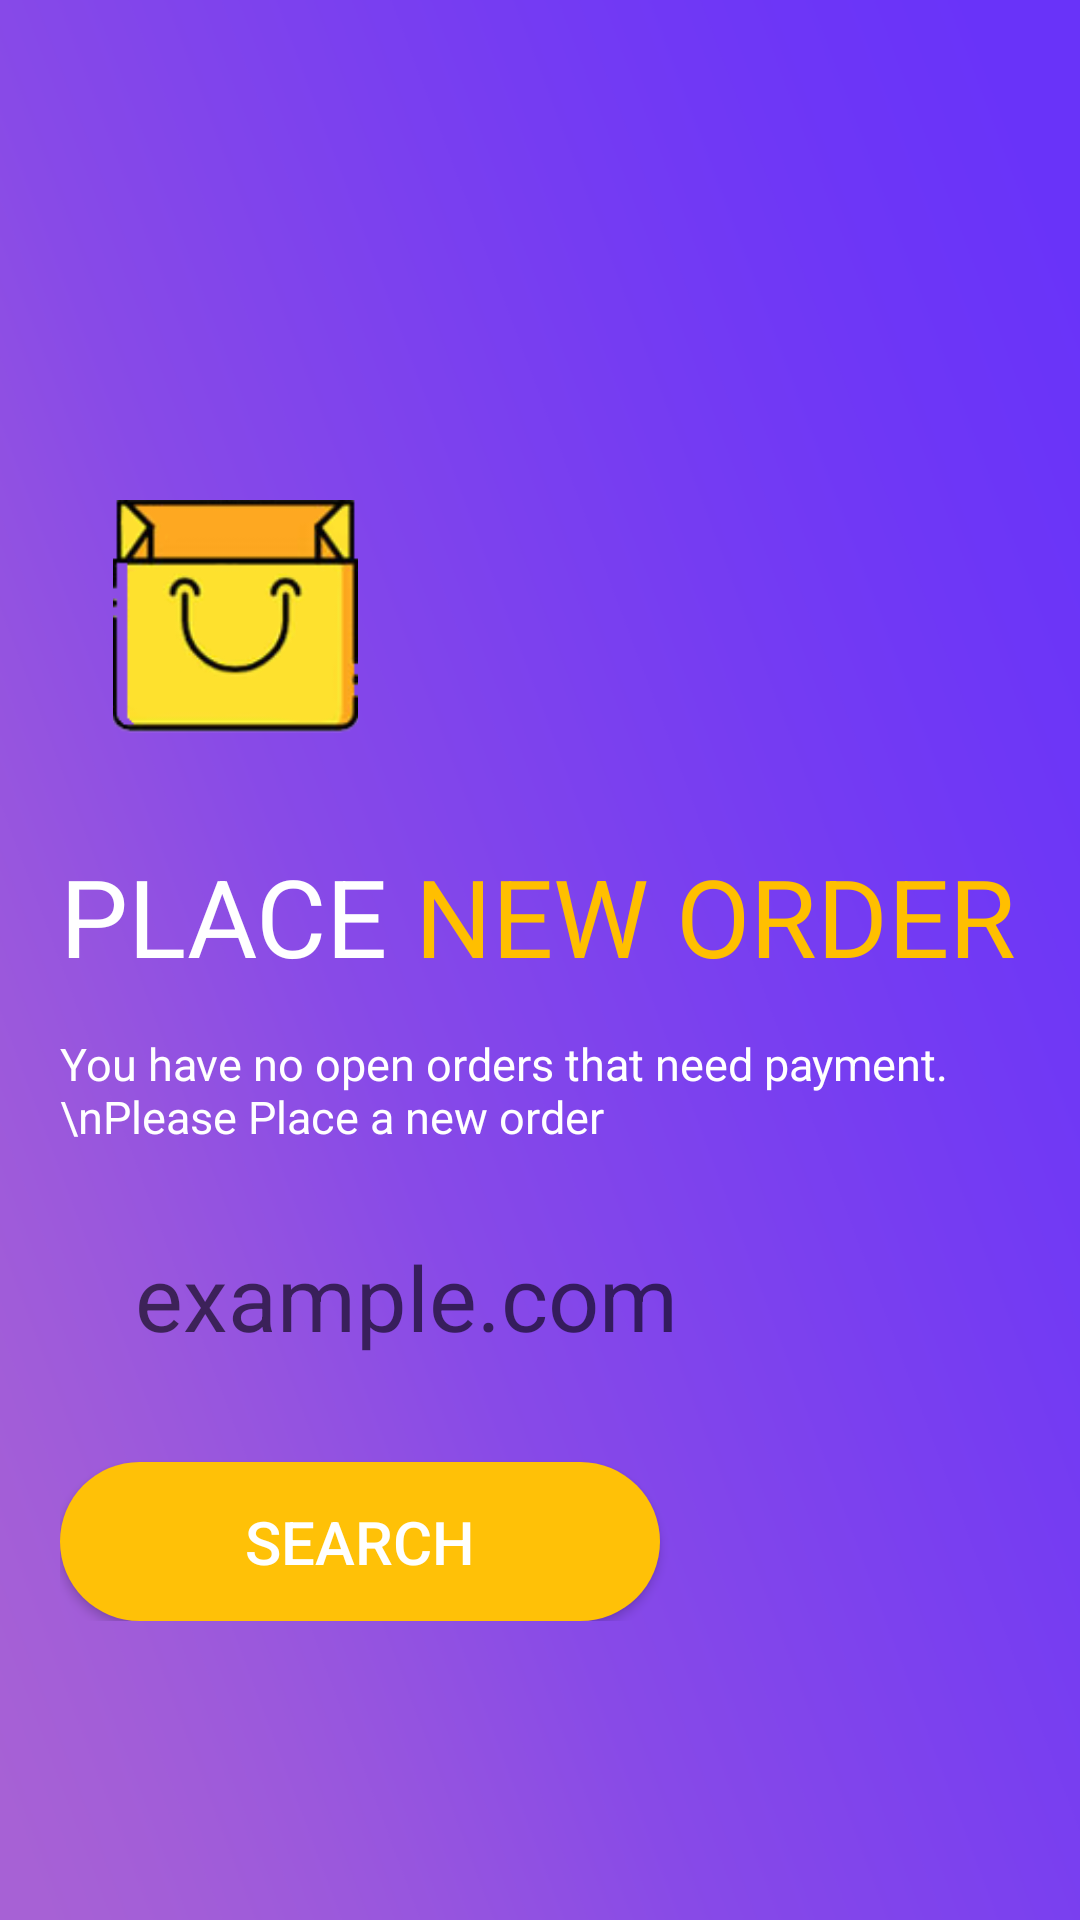

Layout XML and referenced resources for this Android screen:
<!-- AndroidManifest.xml: application theme AppTheme -->
<!-- res/layout/activity_empty_cart.xml -->
<?xml version="1.0" encoding="utf-8"?>
<androidx.constraintlayout.widget.ConstraintLayout xmlns:android="http://schemas.android.com/apk/res/android"
    xmlns:app="http://schemas.android.com/apk/res-auto"
    xmlns:tools="http://schemas.android.com/tools"
    android:layout_width="match_parent"
    android:layout_height="match_parent"
    tools:context=".empty_cart"
    android:background="@drawable/background_2">









    <LinearLayout
        android:id="@+id/error_holder"
        android:layout_width="match_parent"
        android:layout_height="wrap_content"
        android:background="#ffff"
        android:paddingTop="10dp"
        android:paddingBottom="10dp"
        android:orientation="horizontal"
        android:visibility="invisible"
        app:layout_constraintTop_toBottomOf="@+id/imageView5"
        tools:layout_editor_absoluteX="20dp">

        <ImageView
            android:id="@+id/status_icon"
            android:layout_width="60dp"
            android:layout_height="60dp"
            android:layout_marginLeft="50dp"
            android:src="@drawable/taken" />

        <LinearLayout
            android:layout_width="wrap_content"
            android:layout_height="wrap_content"
            android:gravity="center"
            android:orientation="vertical">

            <TextView
                android:layout_marginLeft="10dp"
                android:id="@+id/status_text"
                android:layout_width="wrap_content"
                android:layout_height="wrap_content"
                android:paddingTop="10dp"
                android:text="Yes! Domain Is Available"
                android:textColor="#07d45e"
                android:textSize="15dp" />

            <LinearLayout
                android:layout_width="wrap_content"
                android:layout_height="wrap_content"
                android:orientation="horizontal">

                <TextView
                    android:id="@+id/status_message"
                    android:layout_width="wrap_content"
                    android:layout_height="wrap_content"
                    android:textSize="10dp" />
            </LinearLayout>
        </LinearLayout>
    </LinearLayout>

    <LinearLayout
        android:layout_width="match_parent"
        android:layout_height="wrap_content"
        android:orientation="vertical"
        android:layout_marginLeft="20dp"
        android:layout_marginRight="20dp"
        app:layout_constraintTop_toBottomOf="@+id/error_holder">
        <ImageView
            android:layout_marginTop="70dp"
            android:layout_width="wrap_content"
            android:layout_height="wrap_content"
            android:src="@drawable/empty_cart"
            android:scaleY="0.7"
            android:scaleX="0.7"/>

        <LinearLayout
            android:layout_width="wrap_content"
            android:layout_height="wrap_content"
            android:layout_marginTop="20dp"
            android:orientation="horizontal">

            <TextView
                android:layout_width="wrap_content"
                android:layout_height="wrap_content"
                android:text="Place"
                android:textAllCaps="true"
                android:textColor="#fff"
                android:textSize="36sp" />

            <TextView
                android:layout_width="wrap_content"
                android:layout_height="wrap_content"
                android:text=" new order"
                android:textAllCaps="true"
                android:textColor="#ffbf00"
                android:textSize="36sp"/>
        </LinearLayout>
        <TextView
            android:layout_width="wrap_content"
            android:layout_height="wrap_content"
            android:text="You have no open orders that need payment.\nPlease Place a new order"
            android:textColor="#ffff"
            android:textSize="15dp"
            android:layout_marginTop="15dp"/>

        <EditText
            android:id="@+id/domain_search"
            android:layout_width="match_parent"
            android:layout_height="60dp"
            android:layout_marginTop="20dp"
            android:background="@drawable/edittext_background"
            android:hint="example.com"
            android:textAlignment="textStart"
            android:paddingLeft="25dp"
            android:textSize="30sp" />
        <Button
            android:id="@+id/search"
            android:layout_width="200dp"
            android:layout_height="wrap_content"
            android:layout_marginTop="25dp"
            android:background="@drawable/button_background"
            android:padding="13dp"
            android:text="SEARCH"
            android:textColor="#ffff"
            android:textSize="20dp"
            tools:layout_editor_absoluteX="88dp"
            tools:layout_editor_absoluteY="559dp" />
        <ProgressBar
            android:id="@+id/progress"
            android:layout_marginTop="50dp"
            android:layout_width="wrap_content"
            android:layout_height="wrap_content"
            android:progressBackgroundTint="#FFC107"
            android:layout_gravity="center"
            android:progressTint="#FFC107"
            android:visibility="gone"/>
    </LinearLayout>

</androidx.constraintlayout.widget.ConstraintLayout>
<!-- resources referenced by this layout -->
<resources>
  <!-- drawable background_2: png bitmap (drawable, 51256 bytes) -->
  <!-- drawable button_background (drawable) -->
  <?xml version="1.0" encoding="utf-8"?>
  <shape xmlns:android="http://schemas.android.com/apk/res/android">
  <corners android:radius="40dp"/>
      <solid android:color="#FFC107"/>
  </shape>
  <!-- drawable empty_cart: png bitmap (drawable, 10076 bytes) -->
  <!-- drawable logo: png bitmap (drawable, 10271 bytes) -->
  <style name="AppTheme" parent="Theme.AppCompat.Light.DarkActionBar">
          
          <item name="colorPrimary">@color/colorPrimary</item>
  
          <item name="colorPrimaryDark">@color/colorPrimaryDark</item>
          <item name="colorAccent">@color/colorAccent</item>
      </style>
  <!-- not gathered from this repository: default colours our renderer supplied (Android Studio template values) -->
  <color name="colorPrimary">#FF6200EE</color>
  <color name="colorPrimaryDark">#FF3700B3</color>
  <color name="colorAccent">#FF03DAC5</color>
</resources>
